Run: headless pygame with SDL's dummy video driver; simulated clock (each Clock.tick advances the game by its frame time, no real sleeping); random seed 0; keys injected as events and as key.get_pressed() state; no mouse input.
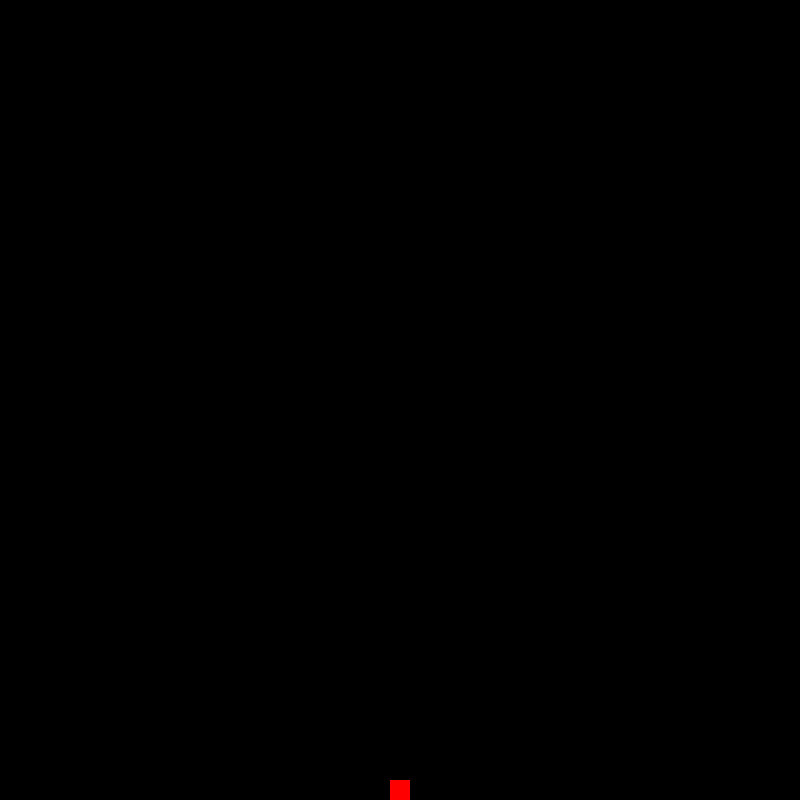
Frame 1 of 4 · flips 1–60 · no input
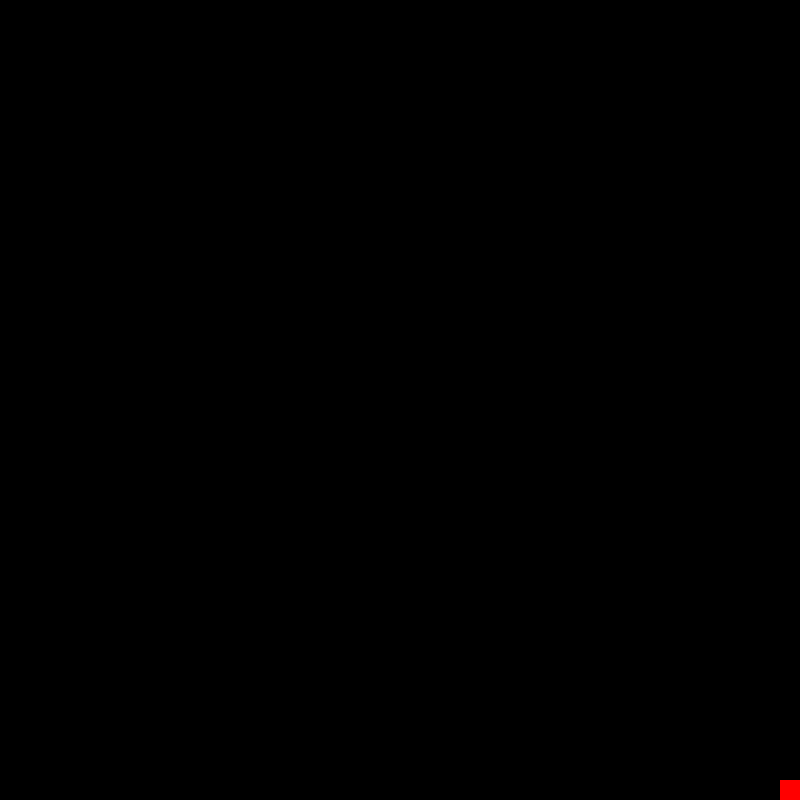
Frame 2 of 4 · flips 61–180 · tapped SPACE, RETURN · held RIGHT (→), D
Frame 3 of 4 · flips 181–300 · held DOWN (↓), S · screen unchanged from frame 2, image omitted
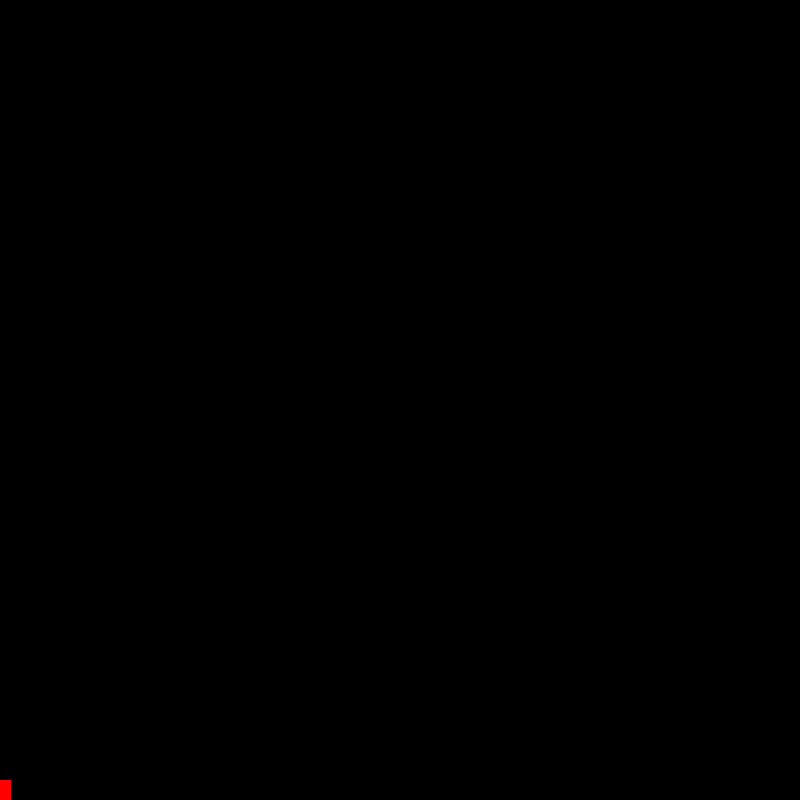
Frame 4 of 4 · flips 301–420 · held LEFT (←), A, UP (↑), W

The pygame program that drew these frames:

import pygame, sys
import pygame.locals as GAME_GLOBALS
import pygame.event as GAME_EVENTS

# pygame variables
pygame.init()

windowwidth = 800
windowheight = 800

surface = pygame.display.set_mode((windowwidth, windowheight))
pygame.display.set_caption('Python Keyboard')

# Square variables
playerSize = 20
playerX = (windowwidth / 2) - (playerSize /2)
playerY = (windowheight - playerSize)
playerVX = 1.0
playerVY = 0.0
jumpHeight = 25.0
moveSpeed = 1.0
maxSpeed = 10.0
gravity = 1.0

# Keyboard variables
leftDown = False
rightDown = False
haveJumped = False

def move():
    global playerX, playerY, playerVX, playerVY, haveJumped, gravity

    # Move left
    if leftDown:
        # If we're already moving to the rigth, reset moving speed and invert direction
        if playerVX > 0.0:
            playerVX = moveSpeed
            playerVX = -playerVX
        # Make sure our square doesn't leave the window to the left
        if playerX > 0:
            playerX += playerVX # velocity is negative
    
    # Move right
    if rightDown:
        # If we're already moving to the left, reset moving speed again
        if playerVX < 0.0:
            playerVX = moveSpeed
        # Make sure our square doesn't leave the window to the right
        if playerX + playerSize < windowwidth:
            playerX += playerVX
    
    if playerVY > 1.0:
        playerVY *= 0.9
    else:
        playerVY = 0.0
        haveJumped = False
    
    # is our square in the air? Better add some gravity to bring it back down!
    if playerY < windowheight - playerSize: # meaning the player Y position is not at the bttm of screen
        playerY += gravity
        gravity *= 1.1
    else:
        playerY = windowheight - playerSize
        gravity = 1.0

    playerY -= playerVY

    if (playerVX > 0.0 and playerVX < maxSpeed) or (playerVX < 0.0 and playerVX > -maxSpeed):
        if not haveJumped and (leftDown or rightDown):
            playerVX *= 1.1 # move faster in the x direction

# How to quit our program
def quitGame():
    pygame.quit()
    sys.exit()

while True:
    # redraw the screen with all black
    surface.fill((0,0,0))
    # Draw the player as a rectangle/square
    pygame.draw.rect(surface, (255, 0, 0), 
    (playerX, playerY, playerSize, playerSize))

    # get list of all events that happened sincer the last redraw
    for event in GAME_EVENTS.get():
        # check the event type (for key being pressed))
        if event.type == pygame.KEYDOWN:
            # check the key that was pressed
            if event.key == pygame.K_LEFT:
                leftDown = True
            if event.key == pygame.K_RIGHT:
                rightDown = True
            if event.key == pygame.K_UP:
                if not haveJumped:
                    haveJumped = True
                    playerVY += jumpHeight
            if event.key == pygame.K_ESCAPE:
                quitGame()
        # check the event type (for key being released)
        if event.type == pygame.KEYUP:
            if event.key == pygame.K_LEFT:
                leftDown = False
                playerVX = moveSpeed
            if event.key == pygame.K_RIGHT:
                rightDown = False
                playerVX = moveSpeed
            if event.key == pygame.K_UP:
                if  haveJumped:
                    haveJumped = False
        # check for type being quit
        if event.type == GAME_GLOBALS.QUIT:
                quitGame()
    
    move()
    
    pygame.display.update()
